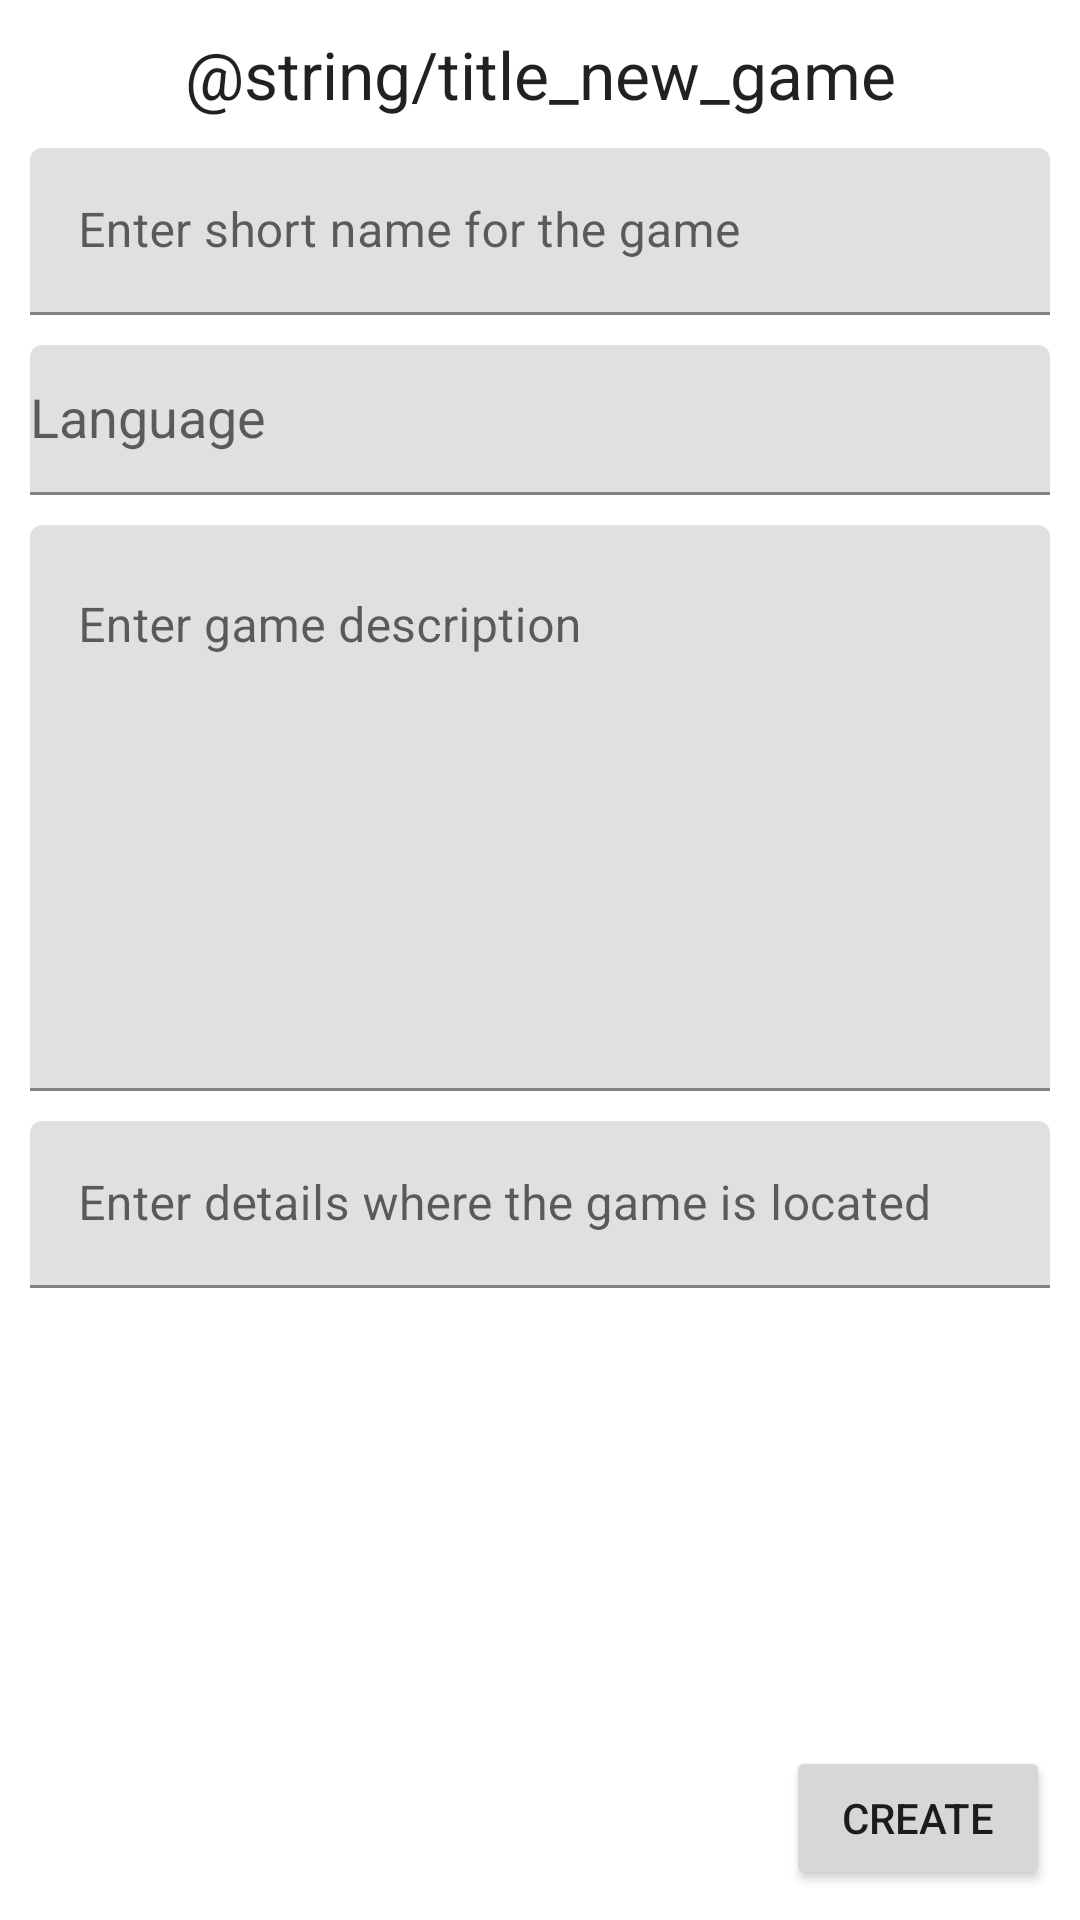

Produce the Android XML layout that renders to this screen, including the resource entries it uses.
<!-- AndroidManifest.xml: application theme Theme.Ciste2dot0 -->
<!-- res/layout/editor_new_game.xml -->
<?xml version="1.0" encoding="utf-8"?>
<androidx.constraintlayout.widget.ConstraintLayout xmlns:android="http://schemas.android.com/apk/res/android"
    xmlns:app="http://schemas.android.com/apk/res-auto"
    xmlns:tools="http://schemas.android.com/tools"
    android:layout_width="match_parent"
    android:layout_height="match_parent">

    <TextView
        android:id="@+id/new_game_editor_title"
        android:layout_width="wrap_content"
        android:layout_height="wrap_content"
        android:layout_marginTop="10dp"
        android:text="@string/title_new_game"
        android:textAppearance="@style/TextAppearance.AppCompat.Large"
        app:layout_constraintEnd_toEndOf="parent"
        app:layout_constraintStart_toStartOf="parent"
        app:layout_constraintTop_toTopOf="parent" />

    <com.google.android.material.textfield.TextInputLayout
        android:id="@+id/game_title_help_text"
        android:layout_width="match_parent"
        android:layout_height="wrap_content"
        android:layout_marginStart="10dp"
        android:layout_marginTop="10dp"
        android:layout_marginEnd="10dp"
        app:layout_constraintEnd_toEndOf="parent"
        app:layout_constraintStart_toStartOf="parent"
        app:layout_constraintTop_toBottomOf="@+id/new_game_editor_title">

        <EditText
            android:id="@+id/menu_title_input"
            android:layout_width="match_parent"
            android:layout_height="wrap_content"
            android:layout_centerHorizontal="true"
            android:layout_centerVertical="true"
            android:ems="10"
            android:hint="@string/game_title_help_text"
            android:inputType="textShortMessage" />
    </com.google.android.material.textfield.TextInputLayout>

    <com.google.android.material.textfield.TextInputLayout
        android:id="@+id/game_language_help_text"
        android:layout_width="match_parent"
        android:layout_height="wrap_content"
        android:layout_marginStart="10dp"
        android:layout_marginTop="10dp"
        android:layout_marginEnd="10dp"
        app:layout_constraintEnd_toEndOf="parent"
        app:layout_constraintStart_toStartOf="parent"
        app:layout_constraintTop_toBottomOf="@+id/game_title_help_text">

        <AutoCompleteTextView
            android:id="@+id/game_language_input"
            android:layout_width="match_parent"
            android:layout_height="50dp"
            android:layout_centerHorizontal="true"
            android:layout_centerVertical="true"
            android:ems="10"
            android:hint="@string/game_language_help_text"
            android:inputType="textShortMessage" />

    </com.google.android.material.textfield.TextInputLayout>

    <com.google.android.material.textfield.TextInputLayout
        android:id="@+id/game_description_help_text"
        android:layout_width="match_parent"
        android:layout_height="wrap_content"
        android:layout_marginStart="10dp"
        android:layout_marginTop="10dp"
        android:layout_marginEnd="10dp"
        app:layout_constraintEnd_toEndOf="parent"
        app:layout_constraintStart_toStartOf="parent"
        app:layout_constraintTop_toBottomOf="@+id/game_language_help_text">

        <EditText
            android:id="@+id/pic_optional_text"
            android:inputType="textMultiLine"
            android:lines="8"
            android:minLines="8"
            android:gravity="top|start"
            android:maxLines="8"
            android:layout_height="wrap_content"
            android:layout_width="match_parent"
            android:scrollbars="vertical"
            android:hint="@string/game_description_help_text" />

    </com.google.android.material.textfield.TextInputLayout>

    <com.google.android.material.textfield.TextInputLayout
        android:id="@+id/game_location_help_text"
        android:layout_width="match_parent"
        android:layout_height="wrap_content"
        android:layout_marginStart="10dp"
        android:layout_marginTop="10dp"
        android:layout_marginEnd="10dp"
        app:layout_constraintEnd_toEndOf="parent"
        app:layout_constraintStart_toStartOf="parent"
        app:layout_constraintTop_toBottomOf="@+id/game_description_help_text">

        <EditText
            android:id="@+id/game_location_input"
            android:layout_width="match_parent"
            android:layout_height="wrap_content"
            android:layout_centerHorizontal="true"
            android:layout_centerVertical="true"
            android:ems="10"
            android:hint="@string/game_location_help_text"
            android:inputType="textShortMessage" />
    </com.google.android.material.textfield.TextInputLayout>

    <Button
        android:id="@+id/create_game"
        android:layout_width="wrap_content"
        android:layout_height="wrap_content"
        android:layout_marginEnd="10dp"
        android:layout_marginBottom="10dp"
        android:text="@string/create_game_button"
        app:layout_constraintBottom_toBottomOf="parent"
        app:layout_constraintEnd_toEndOf="parent" />


</androidx.constraintlayout.widget.ConstraintLayout>
<!-- resources referenced by this layout -->
<resources>
  <string name="create_game_button">Create</string>
  <string name="game_description_help_text">Enter game description</string>
  <string name="game_language_help_text">Language</string>
  <string name="game_location_help_text">Enter details where the game is located</string>
  <string name="game_title_help_text">Enter short name for the game</string>
  <style name="Theme.Ciste2dot0" parent="Theme.MaterialComponents.DayNight.NoActionBar">
          
          <item name="colorPrimary">@color/purple_500</item>
          <item name="colorPrimaryVariant">@color/purple_700</item>
          <item name="colorOnPrimary">@color/white</item>
          
          <item name="colorSecondary">@color/teal_200</item>
          <item name="colorSecondaryVariant">@color/teal_700</item>
          <item name="colorOnSecondary">@color/black</item>
          
          <item name="android:statusBarColor" tools:targetApi="l">?attr/colorPrimaryVariant</item>
          
          <item name="android:windowNoTitle">true</item>
          <item name="android:windowFullscreen">true</item>
      </style>
  <!-- not gathered from this repository: default colours our renderer supplied (Android Studio template values) -->
  <color name="purple_500">#FF6200EE</color>
  <color name="purple_700">#FF3700B3</color>
  <color name="teal_200">#FF03DAC5</color>
  <color name="teal_700">#FF018786</color>
  <color name="black">#FF000000</color>
  <color name="white">#FFFFFFFF</color>
</resources>
